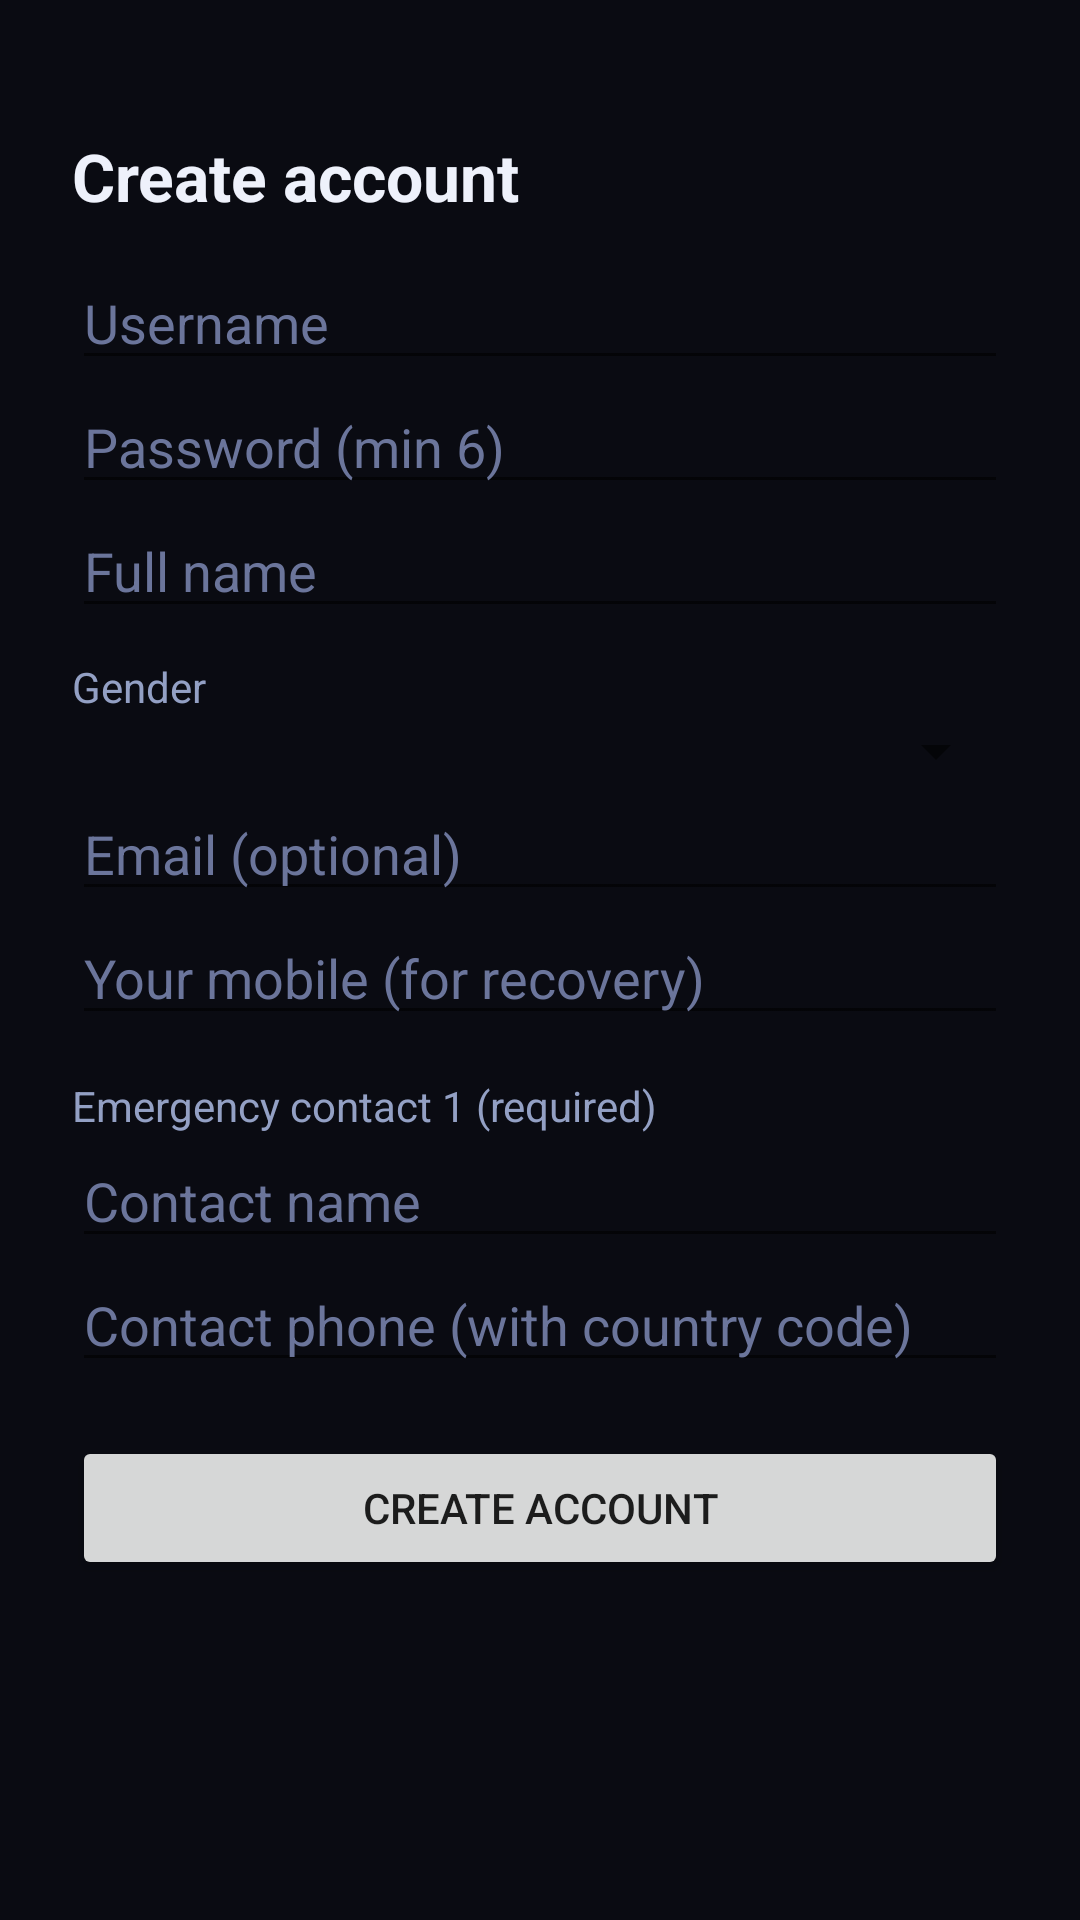

Reconstruct the res/layout file that produces this screen, plus the resources it refers to.
<!-- AndroidManifest.xml: application theme Theme.Durga -->
<!-- res/layout/activity_register.xml -->
<?xml version="1.0" encoding="utf-8"?>
<ScrollView xmlns:android="http://schemas.android.com/apk/res/android"
    android:layout_width="match_parent"
    android:layout_height="match_parent"
    android:background="#0A0B12">

    <LinearLayout
        android:layout_width="match_parent"
        android:layout_height="wrap_content"
        android:orientation="vertical"
        android:padding="24dp">

        <TextView
            android:layout_width="wrap_content"
            android:layout_height="wrap_content"
            android:text="Create account"
            android:textColor="#EEF1FB"
            android:textSize="22sp"
            android:textStyle="bold"
            android:layout_marginTop="20dp"
            android:layout_marginBottom="12dp" />

        <EditText android:id="@+id/rUsername" android:layout_width="match_parent" android:layout_height="wrap_content" android:hint="Username" android:textColorHint="#6B759B" android:textColor="#EEF1FB" android:inputType="text" />
        <EditText android:id="@+id/rPassword" android:layout_width="match_parent" android:layout_height="wrap_content" android:hint="Password (min 6)" android:textColorHint="#6B759B" android:textColor="#EEF1FB" android:inputType="textPassword" />
        <EditText android:id="@+id/rName" android:layout_width="match_parent" android:layout_height="wrap_content" android:hint="Full name" android:textColorHint="#6B759B" android:textColor="#EEF1FB" android:inputType="textPersonName" />

        <TextView android:layout_width="wrap_content" android:layout_height="wrap_content" android:text="Gender" android:textColor="#93A0C4" android:layout_marginTop="10dp" />
        <Spinner android:id="@+id/rGender" android:layout_width="match_parent" android:layout_height="wrap_content" />

        <EditText android:id="@+id/rEmail" android:layout_width="match_parent" android:layout_height="wrap_content" android:hint="Email (optional)" android:textColorHint="#6B759B" android:textColor="#EEF1FB" android:inputType="textEmailAddress" />
        <EditText android:id="@+id/rPhone" android:layout_width="match_parent" android:layout_height="wrap_content" android:hint="Your mobile (for recovery)" android:textColorHint="#6B759B" android:textColor="#EEF1FB" android:inputType="phone" />

        <TextView android:layout_width="wrap_content" android:layout_height="wrap_content" android:text="Emergency contact 1 (required)" android:textColor="#93A0C4" android:layout_marginTop="14dp" />
        <EditText android:id="@+id/rC1Name" android:layout_width="match_parent" android:layout_height="wrap_content" android:hint="Contact name" android:textColorHint="#6B759B" android:textColor="#EEF1FB" android:inputType="textPersonName" />
        <EditText android:id="@+id/rC1Phone" android:layout_width="match_parent" android:layout_height="wrap_content" android:hint="Contact phone (with country code)" android:textColorHint="#6B759B" android:textColor="#EEF1FB" android:inputType="phone" />

        <Button android:id="@+id/registerBtn" android:layout_width="match_parent" android:layout_height="wrap_content" android:layout_marginTop="18dp" android:text="Create account" />
    </LinearLayout>
</ScrollView>
<!-- resources referenced by this layout -->
<resources>
  <style name="Theme.Durga" parent="Theme.MaterialComponents.DayNight.NoActionBar">
          <item name="colorPrimary">#7B8CFF</item>
          <item name="colorPrimaryVariant">#5A6BFF</item>
          <item name="colorOnPrimary">#FFFFFF</item>
          <item name="colorSecondary">#22D3EE</item>
          <item name="android:statusBarColor" tools:targetApi="21">#0A0B12</item>
          <item name="android:windowBackground">#0A0B12</item>
      </style>
</resources>
